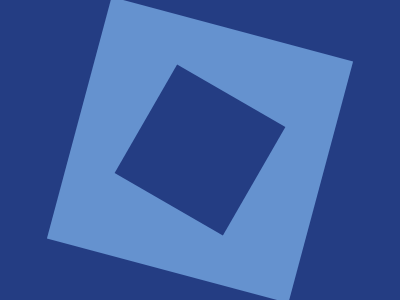

Write the HTML and CSS that draws this image.

<!DOCTYPE html>
<html>
<head>
	<meta charset="utf-8">
	<title>Tunnel</title>

<style type="text/css">
	

body { background:#6592CF; }

div { position:absolute;
      top:50%;
      left:50%;
      transform:translate(-50%,-50%);
      width:400px;
      height:400px;
      background:#243D83; }

div:before { content:'';
             position:absolute;
             width:250px;
             height:250px;
             background:#6592CF;
             top:50%;
             left:50%;
             transform:translate(-50%,-50%) rotate(15deg); }

div:after { content:'';
            position:absolute;
            width:125px;
            height:125px;
            background:#243D83;
            top:50%;
            left:50%;
            transform:translate(-50%,-50%) rotate(30deg); }

</style>

</head>
<body>

<div></div>


</body>
</html>